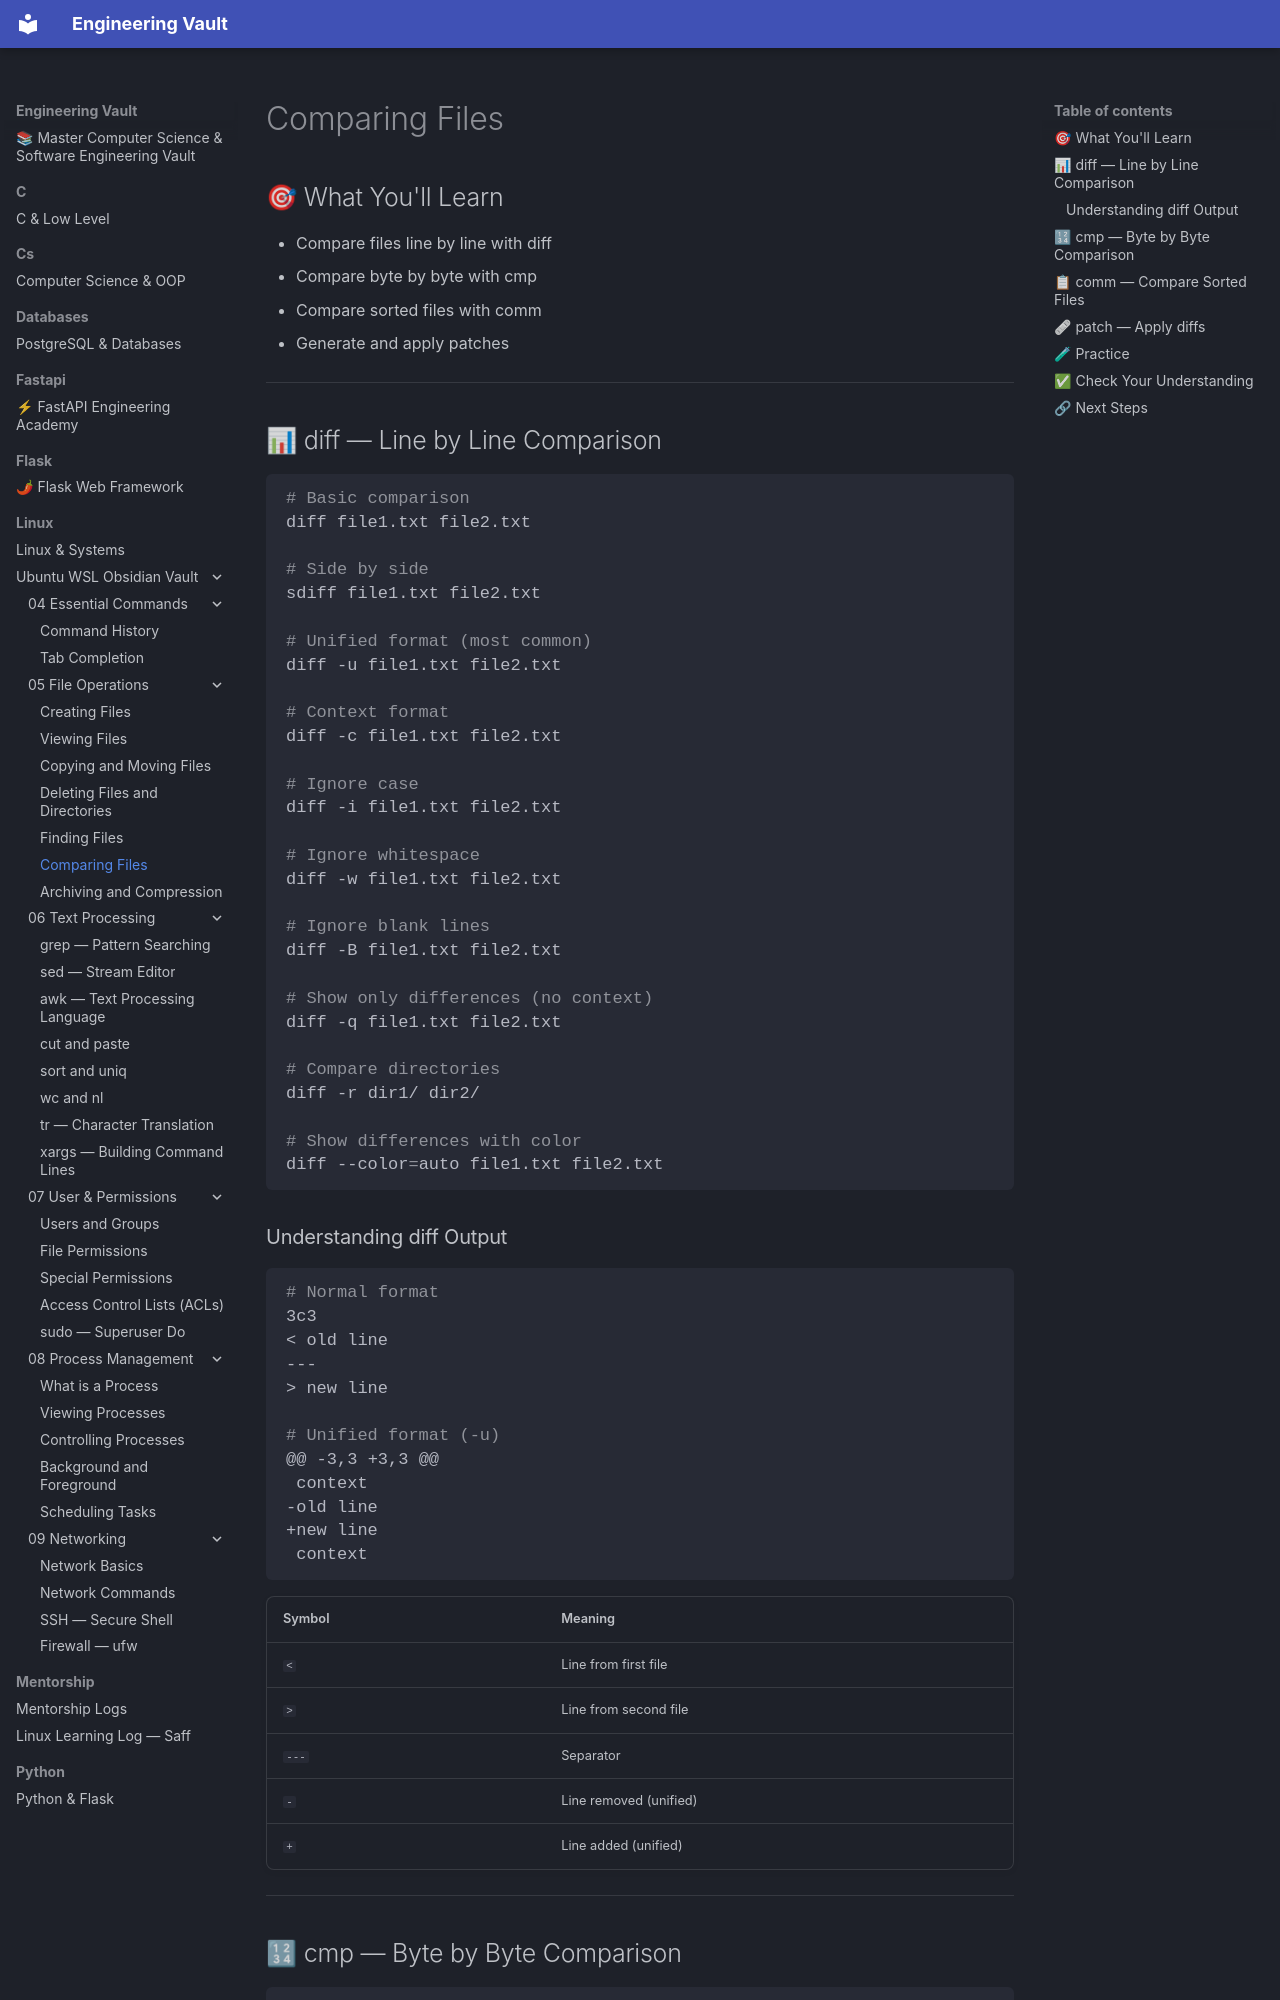

repository: Saff9/engineering-vault · page: linux/Ubuntu-WSL-Obsidian-Vault/05 - File Operations/05.06 - Comparing Files/index.html · generator: mkdocs

# Comparing Files

## 🎯 What You'll Learn
- Compare files line by line with diff
- Compare byte by byte with cmp
- Compare sorted files with comm
- Generate and apply patches

---

## 📊 diff — Line by Line Comparison

```bash
# Basic comparison
diff file1.txt file2.txt

# Side by side
sdiff file1.txt file2.txt

# Unified format (most common)
diff -u file1.txt file2.txt

# Context format
diff -c file1.txt file2.txt

# Ignore case
diff -i file1.txt file2.txt

# Ignore whitespace
diff -w file1.txt file2.txt

# Ignore blank lines
diff -B file1.txt file2.txt

# Show only differences (no context)
diff -q file1.txt file2.txt

# Compare directories
diff -r dir1/ dir2/

# Show differences with color
diff --color=auto file1.txt file2.txt
```

### Understanding diff Output

```bash
# Normal format
3c3
< old line
---
> new line

# Unified format (-u)
@@ -3,3 +3,3 @@
 context
-old line
+new line
 context
```

| Symbol | Meaning |
|--------|---------|
| `<` | Line from first file |
| `>` | Line from second file |
| `---` | Separator |
| `-` | Line removed (unified) |
| `+` | Line added (unified) |

---
